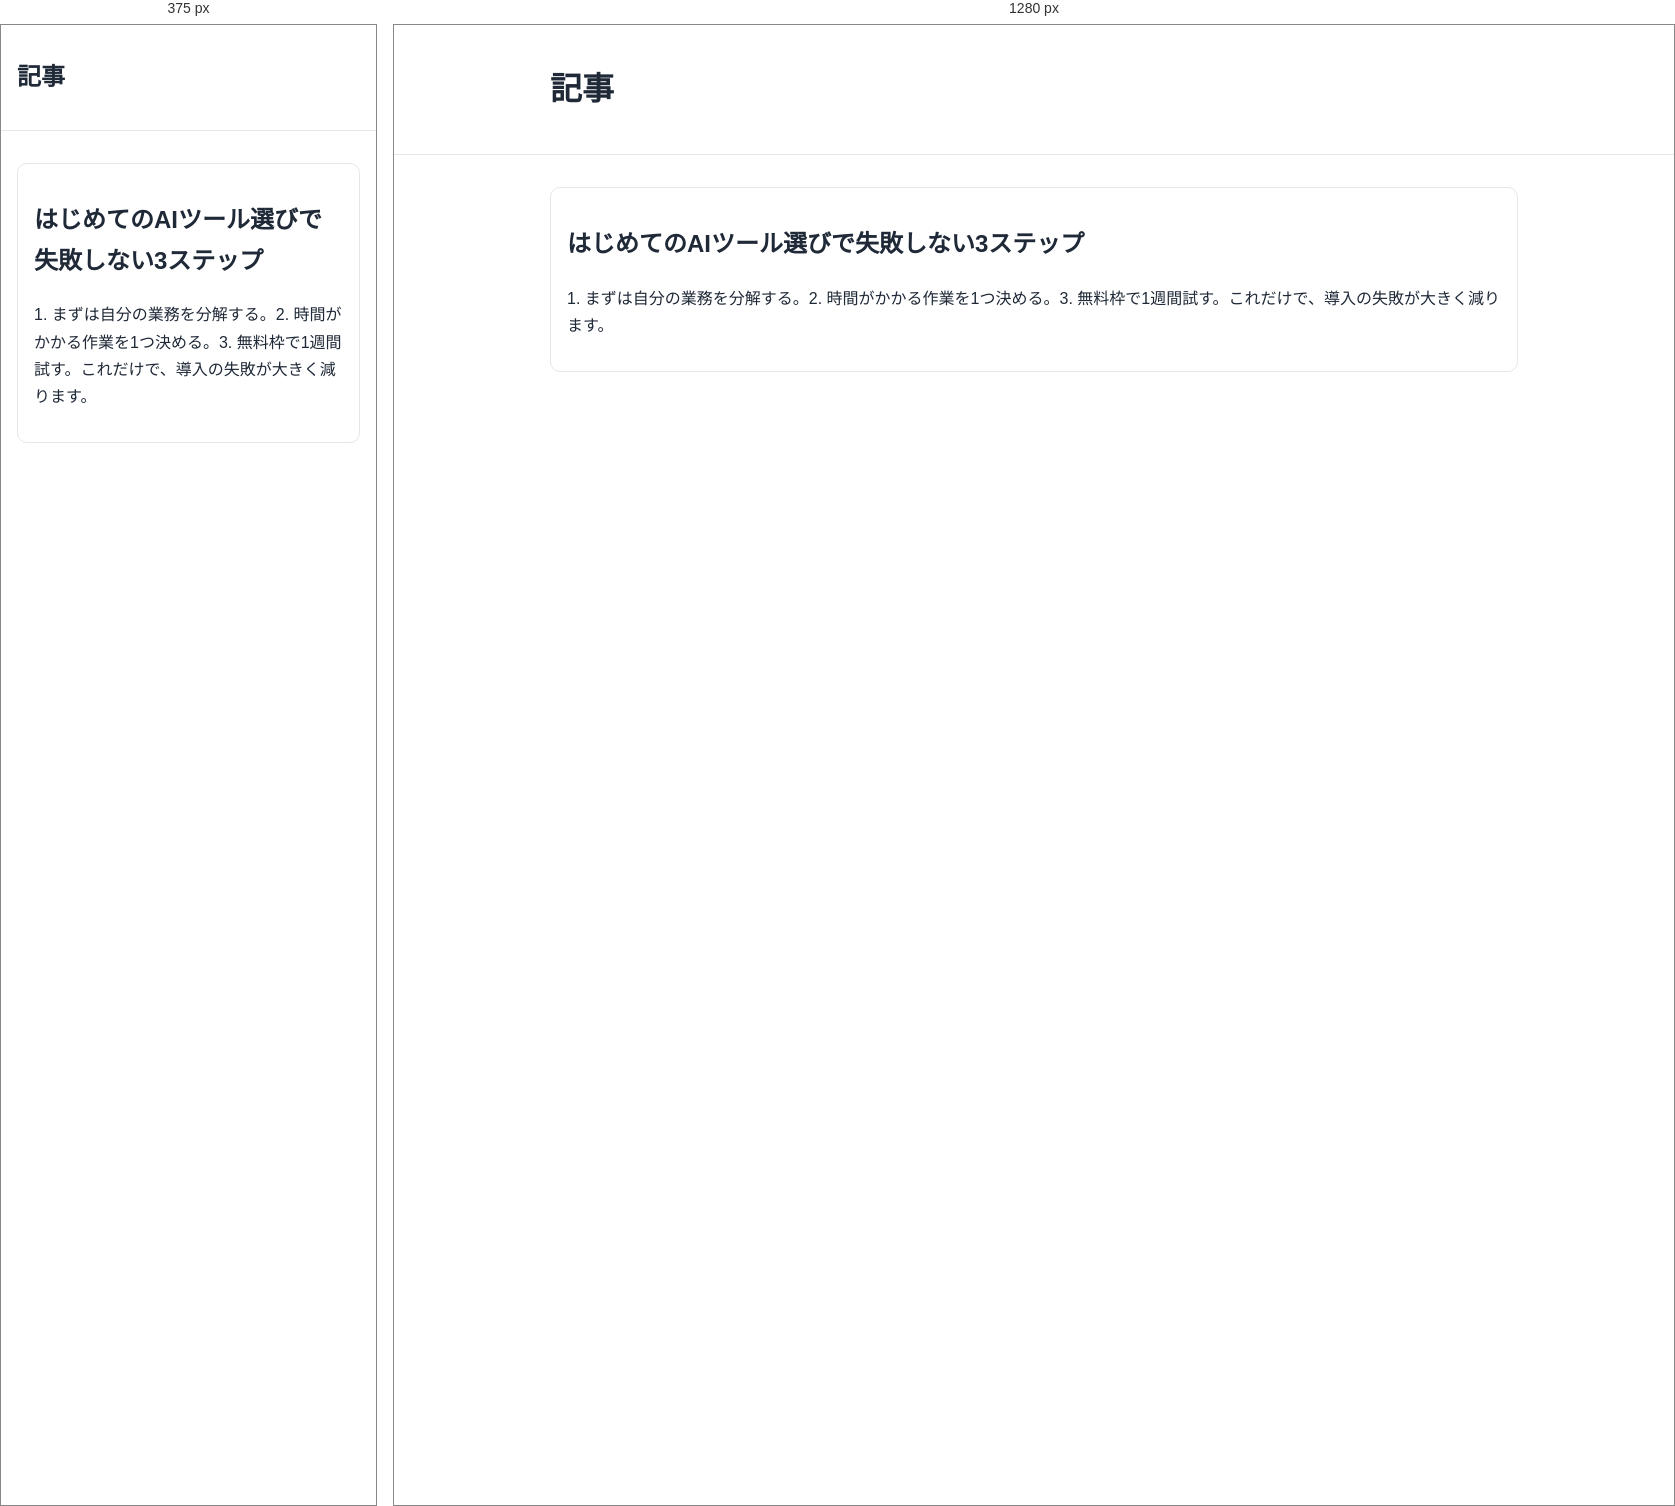
Rendered at 375 px and 1280 px, left to right.

<!-- file: article.html -->
<!doctype html><html lang="ja"><head><meta charset="UTF-8"><meta name="viewport" content="width=device-width, initial-scale=1.0"><title>記事 | AIツール比較メディア</title><meta name="description" content="AIツール活用の初心者向け記事一覧。"><link rel="stylesheet" href="assets/css/style.css"><script type="application/ld+json">{"@context":"https://schema.org","@type":"Article","headline":"はじめてのAIツール選び","author":{"@type":"Organization","name":"AIツール比較メディア"}}</script></head><body><header class="site-header"><div class="container"><h1>記事</h1></div></header><main class="container"><article class="card"><h2>はじめてのAIツール選びで失敗しない3ステップ</h2><p>1. まずは自分の業務を分解する。2. 時間がかかる作業を1つ決める。3. 無料枠で1週間試す。これだけで、導入の失敗が大きく減ります。</p></article></main></body></html>


/* @media block from style.css */
@media (max-width:640px){h1{font-size:1.5rem}}